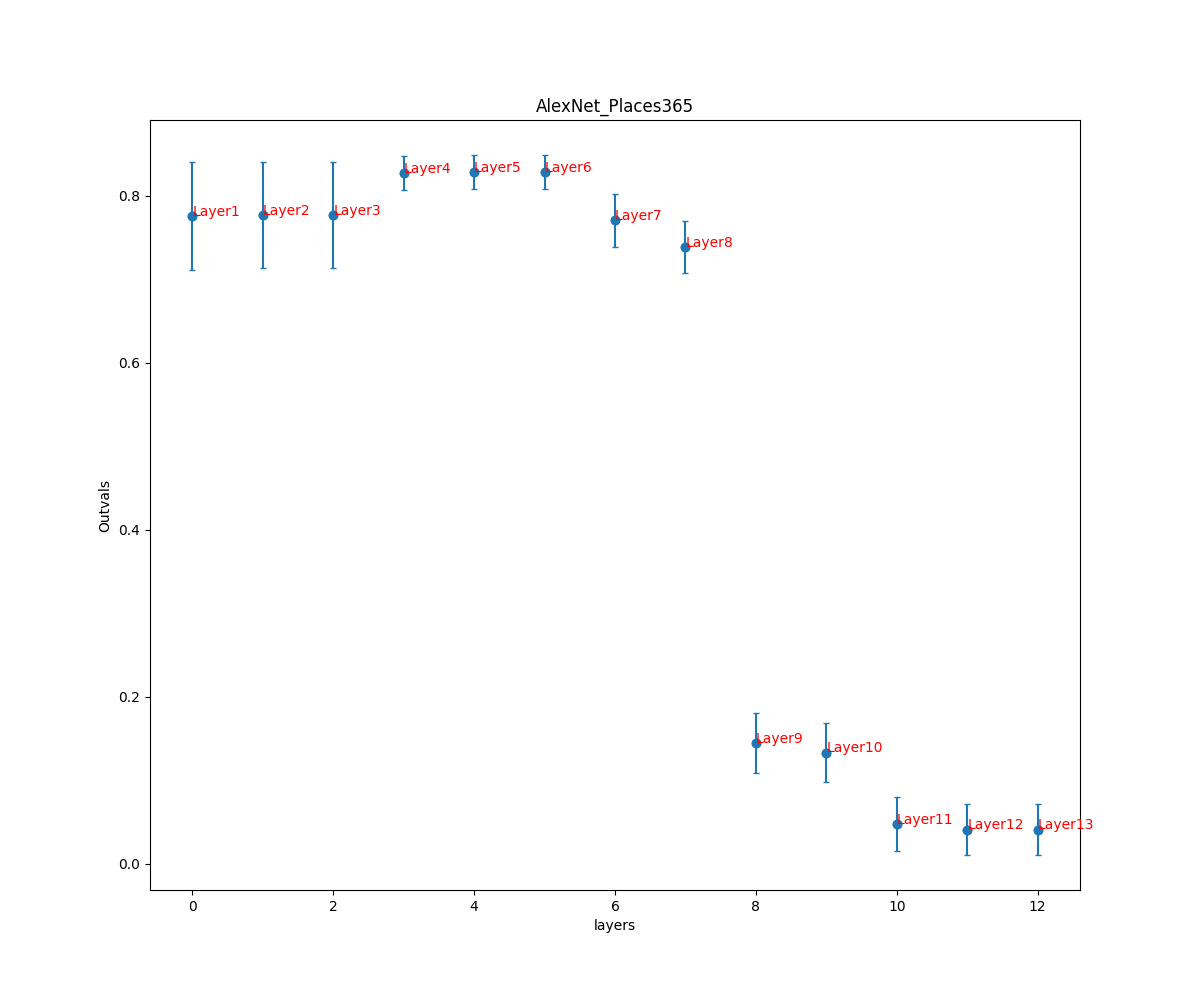

Values plotted in this chart, from the file beside it:
, AlexNet_Places365
0, (0.7757437571373345, 0.06416906109370608…
1, (0.7765701015777124, 0.06367669439624246…
2, (0.7765701015777124, 0.06367669439624246…
3, (0.8271525632167066, 0.02057987348992373…
4, (0.8282252505616219, 0.02053946533813705…
5, (0.8282252505616219, 0.02053946533813705…
6, (0.7705397357223537, 0.03133962467061824…
7, (0.7387692509950591, 0.03100829048155228…
8, (0.14473113438936222, 0.0363262959562603…
9, (0.13336531547537797, 0.0352232446948020…
10, (0.04768417158847337, 0.0320445481691038…
11, (0.04115561116690912, 0.0304592331371952…
12, (0.04115561116690912, 0.0304592331371952…
